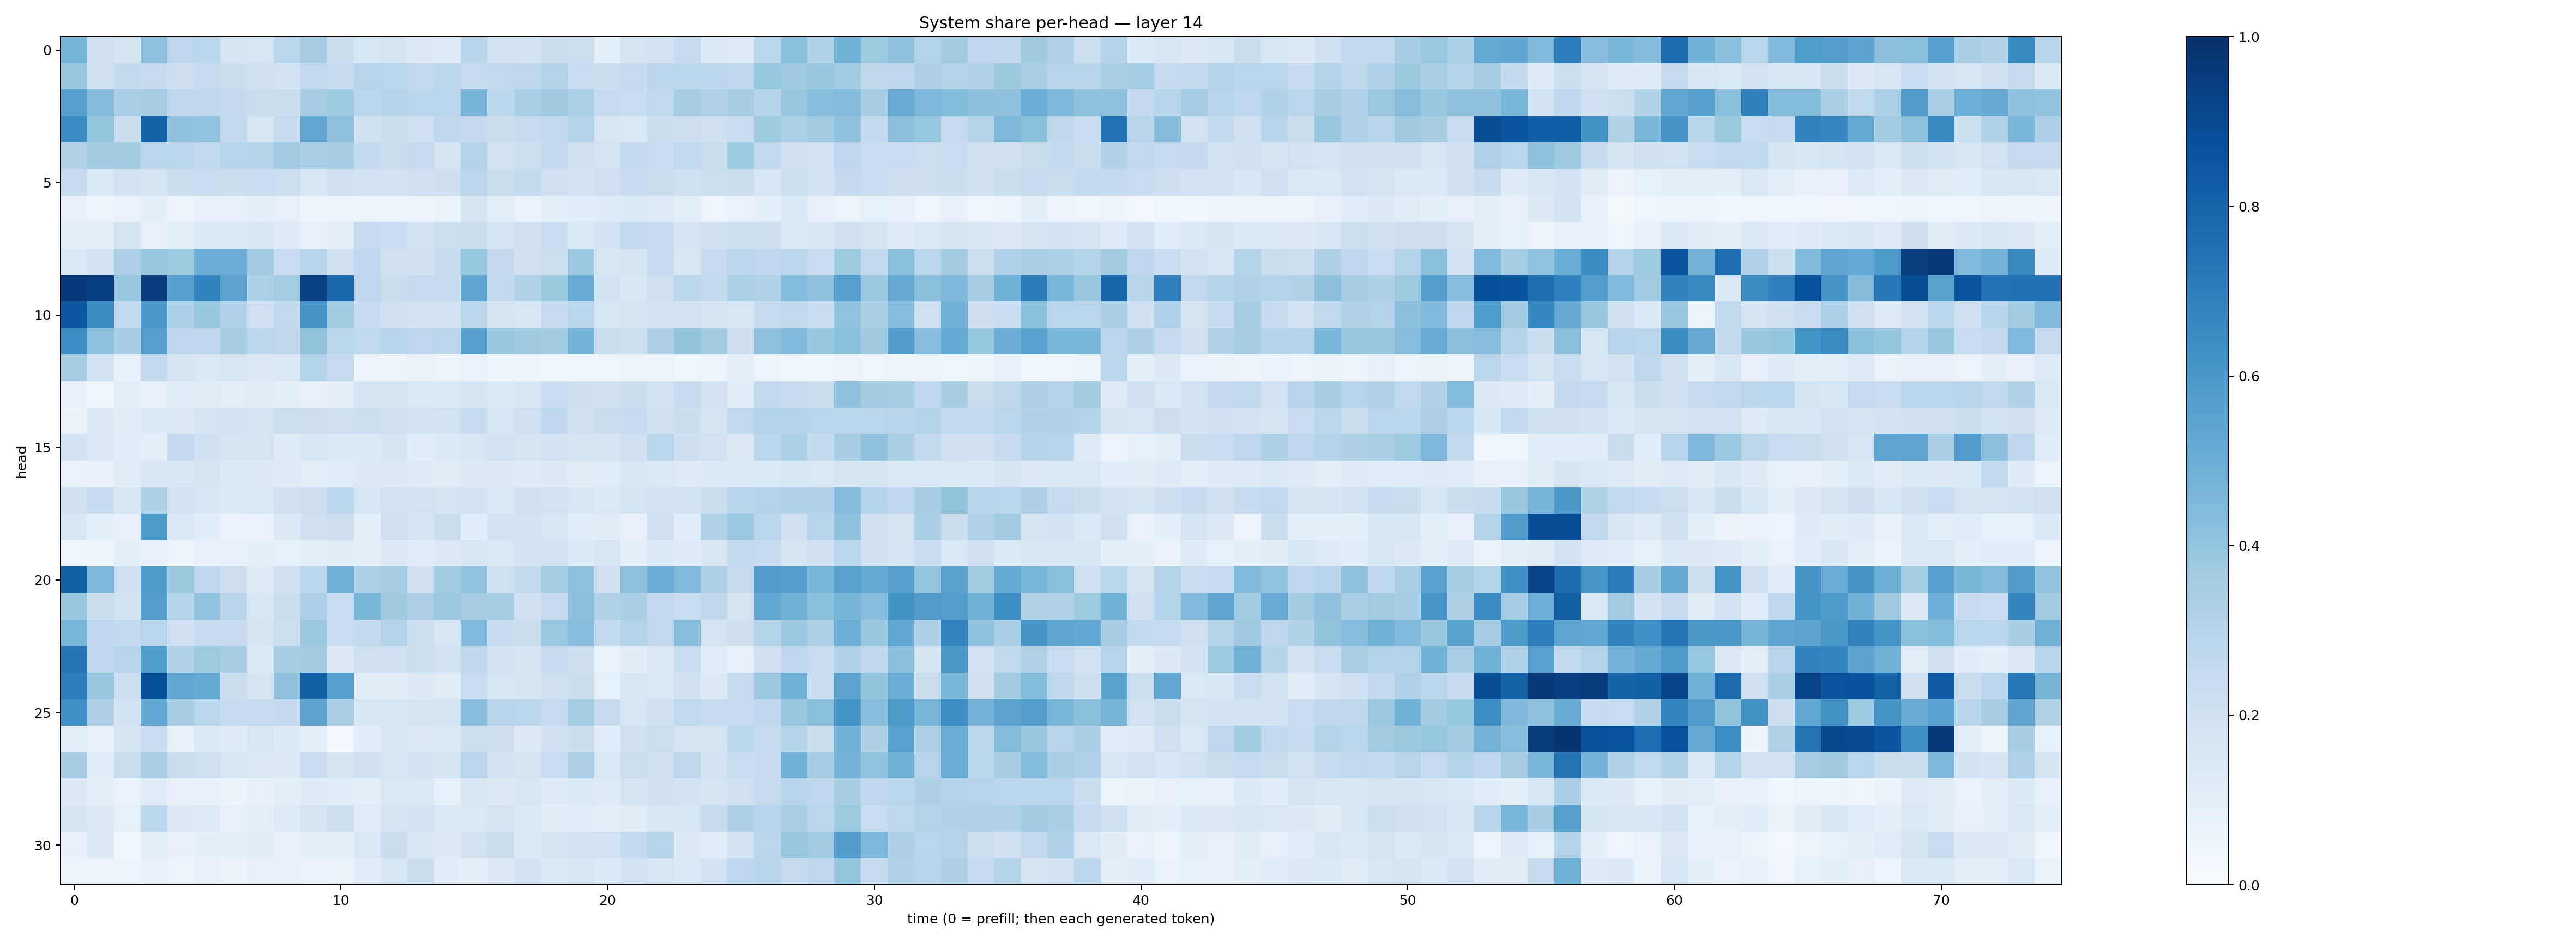

The file beside this chart, header and first rows:
0.46859187, 0.20750469, 0.1697783, 0.41229013, 0.27390885, 0.28712738, 0.17565112, 0.15750521, 0.28000546, 0.35126832, 0.22428553, 0.16265051, 0.16461203, 0.1263202, 0.124205776, 0.2924586, 0.19263393, 0.1859725, 0.21956347, 0.21596889, 0.0966019, 0.17588878, 0.18144356, 0.24068232
0.3845, 0.2036, 0.2561, 0.2495, 0.2138, 0.2386, 0.2188, 0.2004, 0.1871, 0.264, 0.2398, 0.2938, 0.2863, 0.2602, 0.2803, 0.2445, 0.2656, 0.273, 0.3065, 0.2322, 0.2206, 0.2484, 0.2836, 0.2787
0.5659, 0.437, 0.3348, 0.3496, 0.272, 0.2728, 0.2539, 0.2232, 0.2259, 0.3476, 0.374, 0.2799, 0.3005, 0.2852, 0.2844, 0.4651, 0.2788, 0.3334, 0.3687, 0.3299, 0.2374, 0.2307, 0.2645, 0.3504
0.6511, 0.3972, 0.2264, 0.8059, 0.41, 0.4046, 0.2589, 0.1603, 0.2384, 0.5294, 0.4105, 0.1977, 0.225, 0.2059, 0.271, 0.2517, 0.2255, 0.2381, 0.2627, 0.3012, 0.1569, 0.141, 0.2189, 0.2134
0.3111, 0.3559, 0.3567, 0.2796, 0.2822, 0.2597, 0.295, 0.3022, 0.3636, 0.3328, 0.3447, 0.2576, 0.2234, 0.249, 0.1767, 0.3077, 0.1943, 0.2151, 0.2596, 0.2091, 0.1744, 0.2543, 0.2276, 0.263
0.2415, 0.1347, 0.1876, 0.1707, 0.2244, 0.2289, 0.2198, 0.2334, 0.2184, 0.1634, 0.1964, 0.1912, 0.1844, 0.2097, 0.212, 0.2851, 0.2209, 0.2566, 0.2092, 0.184, 0.2086, 0.243, 0.2233, 0.1999
0.07875, 0.05629, 0.06958, 0.09022, 0.05451, 0.07715, 0.07522, 0.08601, 0.08167, 0.04934, 0.06124, 0.05247, 0.0608, 0.05002, 0.06515, 0.1692, 0.1005, 0.06661, 0.09583, 0.1134, 0.1209, 0.1354, 0.1197, 0.0942
0.09135, 0.09036, 0.1722, 0.0819, 0.09984, 0.1406, 0.1344, 0.1527, 0.1186, 0.08122, 0.09785, 0.2448, 0.2313, 0.1822, 0.2179, 0.2233, 0.165, 0.2058, 0.2311, 0.145, 0.1844, 0.2585, 0.2419, 0.1712
0.1453, 0.1825, 0.3267, 0.3861, 0.3722, 0.5033, 0.5055, 0.3577, 0.2272, 0.2956, 0.206, 0.2665, 0.201, 0.1971, 0.2445, 0.3928, 0.2539, 0.1991, 0.2153, 0.3822, 0.154, 0.1664, 0.2432, 0.1496
0.9666, 0.9397, 0.3902, 0.9542, 0.5597, 0.6813, 0.5458, 0.3299, 0.3552, 0.9342, 0.7866, 0.2765, 0.224, 0.2445, 0.241, 0.5343, 0.2617, 0.3155, 0.3751, 0.508, 0.1832, 0.1548, 0.2085, 0.2864
0.8496, 0.6522, 0.2595, 0.5989, 0.3302, 0.3869, 0.3172, 0.204, 0.2621, 0.6105, 0.3604, 0.238, 0.2042, 0.1893, 0.1896, 0.282, 0.1669, 0.1586, 0.2372, 0.2833, 0.1588, 0.1672, 0.192, 0.1932
0.6377, 0.4074, 0.3449, 0.564, 0.269, 0.2679, 0.34, 0.2811, 0.272, 0.3986, 0.28, 0.2641, 0.2946, 0.2768, 0.2875, 0.5623, 0.3851, 0.3678, 0.3574, 0.4734, 0.2233, 0.2158, 0.3208, 0.4001
0.3473, 0.1805, 0.08588, 0.2564, 0.1766, 0.1435, 0.1634, 0.1295, 0.1449, 0.3064, 0.2478, 0.0598, 0.05512, 0.0639, 0.05963, 0.06669, 0.04717, 0.05733, 0.04323, 0.03905, 0.03785, 0.04777, 0.05523, 0.04663
0.07801, 0.04647, 0.09759, 0.07245, 0.1147, 0.113, 0.09546, 0.1121, 0.09531, 0.07062, 0.09272, 0.1711, 0.1737, 0.1432, 0.1462, 0.1672, 0.1338, 0.1498, 0.2302, 0.2143, 0.2061, 0.2243, 0.1922, 0.2369
0.06383, 0.1264, 0.1132, 0.1359, 0.132, 0.1754, 0.181, 0.1736, 0.218, 0.2135, 0.2009, 0.218, 0.21, 0.187, 0.1924, 0.2369, 0.164, 0.2066, 0.2687, 0.197, 0.2213, 0.2382, 0.1983, 0.2231
0.1798, 0.1267, 0.1137, 0.09442, 0.2505, 0.208, 0.1741, 0.1794, 0.1214, 0.1595, 0.1344, 0.1329, 0.1688, 0.109, 0.135, 0.149, 0.1882, 0.1683, 0.1815, 0.1732, 0.1784, 0.2076, 0.2871, 0.2119
0.06995, 0.07536, 0.113, 0.1515, 0.1553, 0.1677, 0.1357, 0.1286, 0.1231, 0.09842, 0.1154, 0.1274, 0.1313, 0.121, 0.1132, 0.1271, 0.1272, 0.1195, 0.1298, 0.11, 0.1167, 0.1536, 0.1451, 0.1228
0.2072, 0.2366, 0.1487, 0.3225, 0.1879, 0.1592, 0.136, 0.1412, 0.2062, 0.2125, 0.2888, 0.1597, 0.193, 0.1903, 0.1752, 0.1838, 0.1474, 0.2026, 0.1895, 0.1629, 0.14, 0.1769, 0.1864, 0.1871
0.1528, 0.09159, 0.07253, 0.589, 0.1382, 0.1077, 0.06939, 0.07001, 0.1309, 0.2074, 0.2127, 0.08692, 0.2099, 0.1677, 0.2193, 0.1055, 0.1809, 0.1934, 0.1589, 0.106, 0.1125, 0.07912, 0.2037, 0.1055
0.03589, 0.05665, 0.09304, 0.0755, 0.05859, 0.07287, 0.0816, 0.09125, 0.08449, 0.09415, 0.1105, 0.09106, 0.1316, 0.1144, 0.1318, 0.1562, 0.1453, 0.1813, 0.1888, 0.1353, 0.1593, 0.0943, 0.1366, 0.1208
0.8108, 0.4539, 0.2, 0.5898, 0.377, 0.2753, 0.214, 0.1185, 0.2098, 0.2858, 0.4838, 0.3312, 0.3491, 0.2079, 0.3586, 0.4031, 0.2041, 0.2551, 0.3549, 0.407, 0.2072, 0.4115, 0.5001, 0.4465
0.3884, 0.225, 0.1904, 0.5706, 0.3019, 0.4037, 0.2901, 0.1556, 0.2243, 0.3263, 0.2306, 0.4574, 0.3677, 0.3266, 0.3799, 0.3423, 0.3548, 0.2025, 0.2367, 0.4169, 0.3115, 0.3352, 0.2616, 0.2289
0.4615, 0.2661, 0.2552, 0.2858, 0.2041, 0.2366, 0.2351, 0.1712, 0.215, 0.3823, 0.2325, 0.2555, 0.3035, 0.215, 0.1627, 0.4416, 0.2401, 0.2195, 0.379, 0.4273, 0.2556, 0.3067, 0.2647, 0.4314
0.7372, 0.2764, 0.2966, 0.5836, 0.3092, 0.3744, 0.35, 0.1369, 0.3407, 0.359, 0.1294, 0.2088, 0.2016, 0.2171, 0.1876, 0.2733, 0.1871, 0.1645, 0.2429, 0.2125, 0.06277, 0.102, 0.1464, 0.2315
0.701, 0.3892, 0.2187, 0.8821, 0.5263, 0.5184, 0.219, 0.1681, 0.4102, 0.8161, 0.5643, 0.1036, 0.103, 0.127, 0.111, 0.2295, 0.163, 0.1704, 0.209, 0.2229, 0.08262, 0.1611, 0.1437, 0.1956
0.6316, 0.3265, 0.1807, 0.5241, 0.3434, 0.2856, 0.2397, 0.2452, 0.2526, 0.5442, 0.3338, 0.1523, 0.1623, 0.1782, 0.1729, 0.4274, 0.2905, 0.2843, 0.2494, 0.3553, 0.2346, 0.1627, 0.1964, 0.2637
0.1015, 0.07658, 0.1674, 0.234, 0.07745, 0.1405, 0.1204, 0.1634, 0.1364, 0.09919, 0.0268, 0.1085, 0.1579, 0.1271, 0.1403, 0.2166, 0.2141, 0.1296, 0.1998, 0.2246, 0.1167, 0.2038, 0.2157, 0.1741
0.3488, 0.1065, 0.2197, 0.3394, 0.2243, 0.2091, 0.164, 0.1285, 0.1301, 0.2289, 0.1702, 0.2003, 0.164, 0.1817, 0.1682, 0.2832, 0.1835, 0.1728, 0.2289, 0.3256, 0.1483, 0.2187, 0.21, 0.272
0.1308, 0.09958, 0.06833, 0.1146, 0.0724, 0.0731, 0.06342, 0.07097, 0.09739, 0.1197, 0.1086, 0.09915, 0.1442, 0.1406, 0.08271, 0.1539, 0.1258, 0.1507, 0.1205, 0.1404, 0.1233, 0.1747, 0.2019, 0.1858
0.1689, 0.1288, 0.08412, 0.281, 0.1259, 0.1242, 0.0728, 0.09854, 0.1207, 0.1764, 0.216, 0.1144, 0.1703, 0.1831, 0.1473, 0.1471, 0.1789, 0.138, 0.1037, 0.1062, 0.09591, 0.1033, 0.1611, 0.1596
0.07279, 0.129, 0.03758, 0.09739, 0.07195, 0.08833, 0.0937, 0.1041, 0.08197, 0.08834, 0.08943, 0.1434, 0.2234, 0.151, 0.1312, 0.1917, 0.2236, 0.1349, 0.1708, 0.1888, 0.1887, 0.256, 0.2959, 0.1288
0.05082, 0.05924, 0.06088, 0.07274, 0.0599, 0.07352, 0.06408, 0.07129, 0.07332, 0.06892, 0.06506, 0.1058, 0.1588, 0.2232, 0.1064, 0.08741, 0.1315, 0.1804, 0.1482, 0.1627, 0.1335, 0.1923, 0.1638, 0.1378
